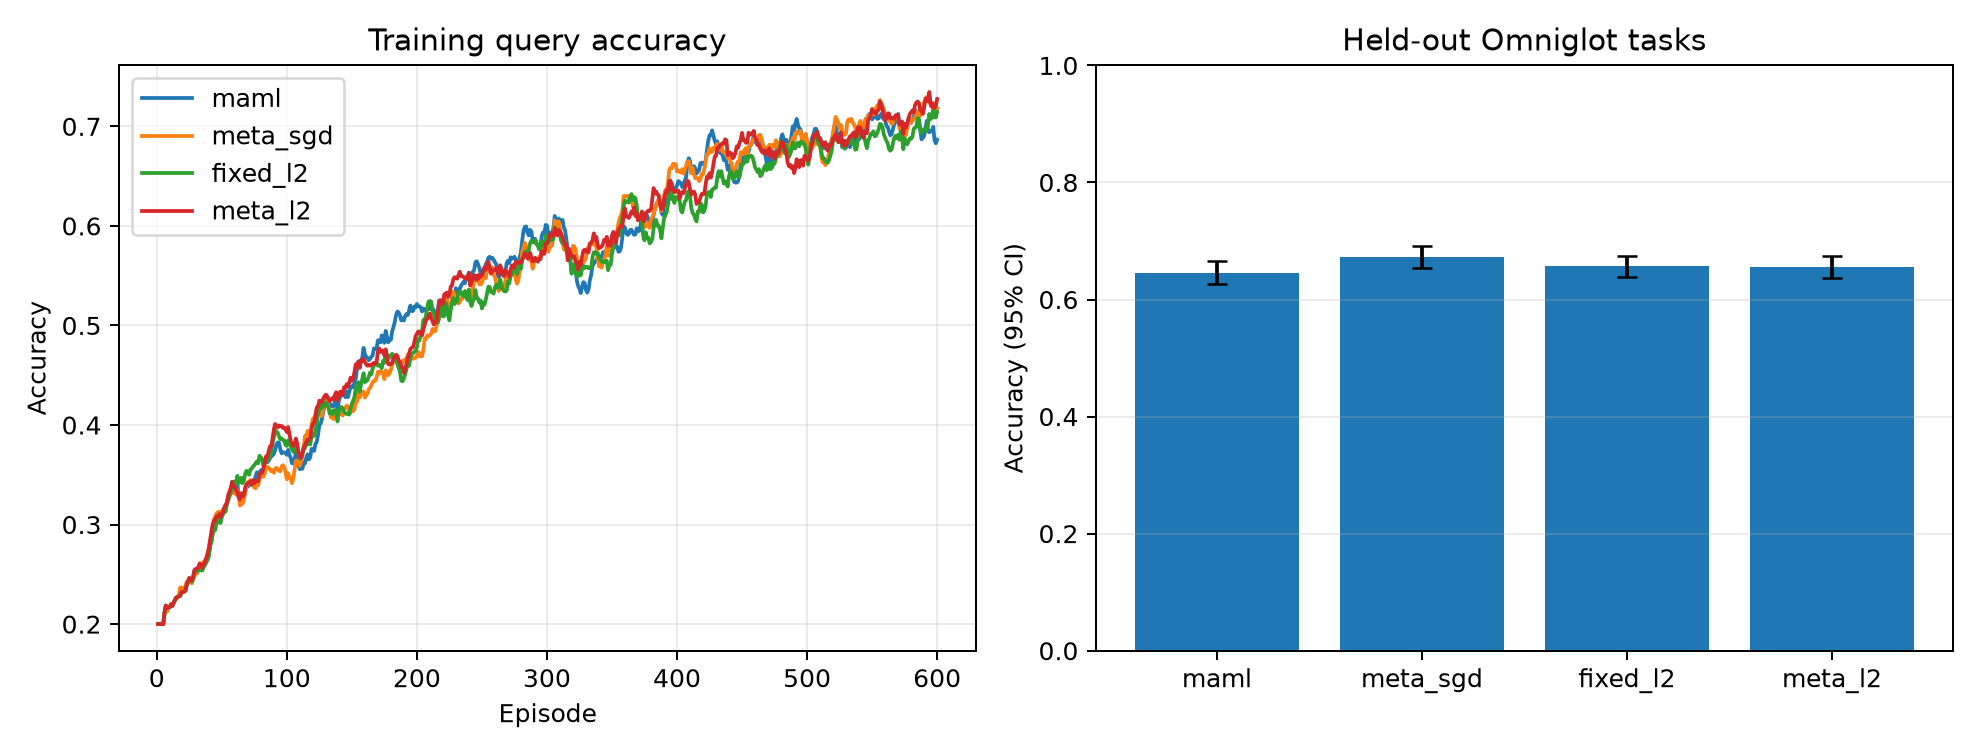

The file beside this chart, header and first rows:
method, test_accuracy_mean, test_accuracy_ci95, test_loss_mean
maml, 0.6458, 0.01986, 0.8997
meta_sgd, 0.6728, 0.01887, 0.8344
fixed_l2, 0.6566, 0.01854, 0.8771
meta_l2, 0.6554, 0.01875, 0.8647
